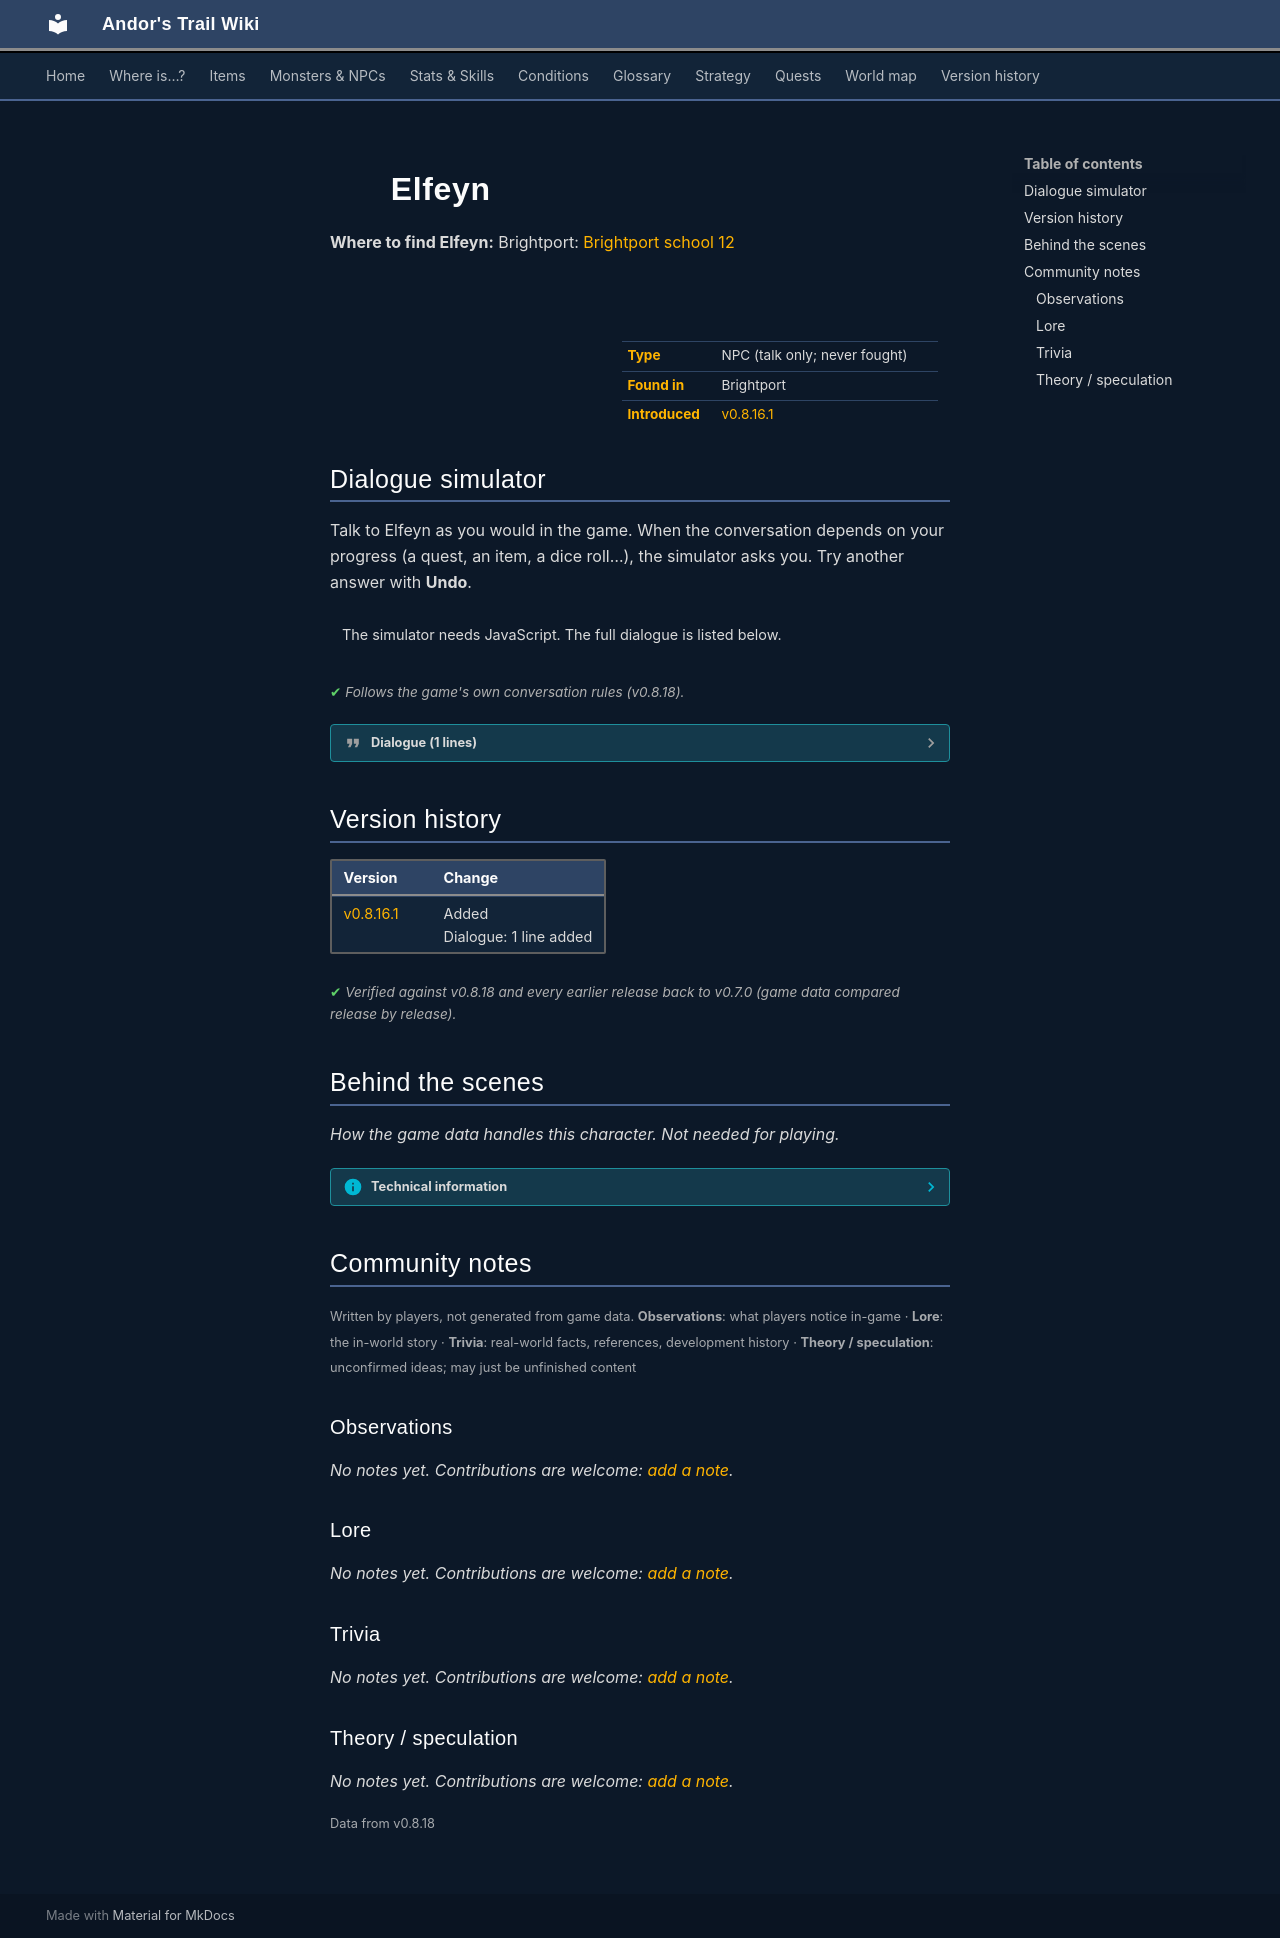

repository: asdfghjkl628/Andor-s-Trail-Wikiiii · page: monsters/brightportstudent12/index.html · generator: mkdocs

---
description: "Elfeyn is a non-player character (NPC) in Andor's Trail, found in Brightport."
---

# ![](../assets/icons/monsters/monsters_ld1_81.png){ .sprite } Elfeyn

**Where to find Elfeyn:** Brightport: [Brightport school 12](../maps/brightport_school12.md#pin-npc-brightportstudent12)

<div class="infobox" markdown>

<p class="ib-img"><img class="sprite" src="../../assets/icons/monsters/monsters_ld1_81.png" alt=""></p>

| | |
|---|---|
| **Type** | NPC (talk only; never fought) |
| **Found in** | Brightport |
| **Introduced** | [v0.8.16.1](../versions/0.8.16.1.md) |

</div>

## Dialogue simulator

Talk to Elfeyn as you would in the game. When the conversation depends on your progress (a quest, an item, a dice roll…), the simulator asks you. Try another answer with **Undo**.

<div class="dlg-sim" data-src="../../assets/dialogue/brightport_student_3.json" data-npc="Elfeyn" markdown="0"><noscript>The simulator needs JavaScript. The full dialogue is listed below.</noscript></div>

<p class="verified">Follows the game's own conversation rules (v0.8.18).</p>

??? quote "Dialogue (1 lines)"

    *Exactly as in the game files. Each line appears once; links jump to where a choice leads.*

    <span id="d-brightport_student_3"></span>**`brightport_student_3`** [Elfeyn](../monsters/brightportstudent12.md): “Excuse me, but I don't have time to play around. Can't you see that I'm studying?”




## Version history

| Version | Change |
|---|---|
| [v0.8.16.1](../versions/0.8.16.1.md) | Added<br>Dialogue: 1 line added |

<p class="verified">Verified against v0.8.18 and every earlier release back to v0.7.0 (game data compared release by release).</p>


## Behind the scenes

*How the game data handles this character. Not needed for playing.*

??? info "Technical information"

    | | |
    |---|---|
    | Entry ID | `brightportstudent12` |
    | Type (wiki) | NPC |
    | Spawn group | `brightportstudent12` |
    | Loot table | – |
    | Conversation | `brightport_student_3` |
    | Faction | – |
    | Movement | – |
    | Icon | `monsters_ld1:81` |
    | Defined in | `res/raw/monsterlist_brightport.json` |

    Raw data:

    ```json
    {
     "id": "brightportstudent12",
     "name": "Elfeyn",
     "iconID": "monsters_ld1:81",
     "phraseID": "brightport_student_3"
    }
    ```


## Community notes

<small>Written by players, not generated from game data. **Observations**: what players notice in-game · **Lore**: the in-world story · **Trivia**: real-world facts, references, development history · **Theory / speculation**: unconfirmed ideas; may just be unfinished content</small>

### Observations

*No notes yet. Contributions are welcome: [add a note](https://github.com/asdfghjkl628/Andor-s-Trail-Wikiiii/new/main/notes/monsters?filename=brightportstudent12.md&value=%23%23%20Observations%0A%0A%3C%21--%20what%20players%20notice%20in-game%20--%3E%0A%0A%23%23%20Lore%0A%0A%3C%21--%20the%20in-world%20story%20--%3E%0A%0A%23%23%20Trivia%0A%0A%3C%21--%20real-world%20facts%2C%20references%2C%20development%20history%20--%3E%0A%0A%23%23%20Theory%20/%20speculation%0A%0A%3C%21--%20unconfirmed%20ideas%3B%20may%20just%20be%20unfinished%20content%20--%3E%0A).*

### Lore

*No notes yet. Contributions are welcome: [add a note](https://github.com/asdfghjkl628/Andor-s-Trail-Wikiiii/new/main/notes/monsters?filename=brightportstudent12.md&value=%23%23%20Observations%0A%0A%3C%21--%20what%20players%20notice%20in-game%20--%3E%0A%0A%23%23%20Lore%0A%0A%3C%21--%20the%20in-world%20story%20--%3E%0A%0A%23%23%20Trivia%0A%0A%3C%21--%20real-world%20facts%2C%20references%2C%20development%20history%20--%3E%0A%0A%23%23%20Theory%20/%20speculation%0A%0A%3C%21--%20unconfirmed%20ideas%3B%20may%20just%20be%20unfinished%20content%20--%3E%0A).*

### Trivia

*No notes yet. Contributions are welcome: [add a note](https://github.com/asdfghjkl628/Andor-s-Trail-Wikiiii/new/main/notes/monsters?filename=brightportstudent12.md&value=%23%23%20Observations%0A%0A%3C%21--%20what%20players%20notice%20in-game%20--%3E%0A%0A%23%23%20Lore%0A%0A%3C%21--%20the%20in-world%20story%20--%3E%0A%0A%23%23%20Trivia%0A%0A%3C%21--%20real-world%20facts%2C%20references%2C%20development%20history%20--%3E%0A%0A%23%23%20Theory%20/%20speculation%0A%0A%3C%21--%20unconfirmed%20ideas%3B%20may%20just%20be%20unfinished%20content%20--%3E%0A).*

### Theory / speculation

*No notes yet. Contributions are welcome: [add a note](https://github.com/asdfghjkl628/Andor-s-Trail-Wikiiii/new/main/notes/monsters?filename=brightportstudent12.md&value=%23%23%20Observations%0A%0A%3C%21--%20what%20players%20notice%20in-game%20--%3E%0A%0A%23%23%20Lore%0A%0A%3C%21--%20the%20in-world%20story%20--%3E%0A%0A%23%23%20Trivia%0A%0A%3C%21--%20real-world%20facts%2C%20references%2C%20development%20history%20--%3E%0A%0A%23%23%20Theory%20/%20speculation%0A%0A%3C%21--%20unconfirmed%20ideas%3B%20may%20just%20be%20unfinished%20content%20--%3E%0A).*


<small>Data from v0.8.18</small>
